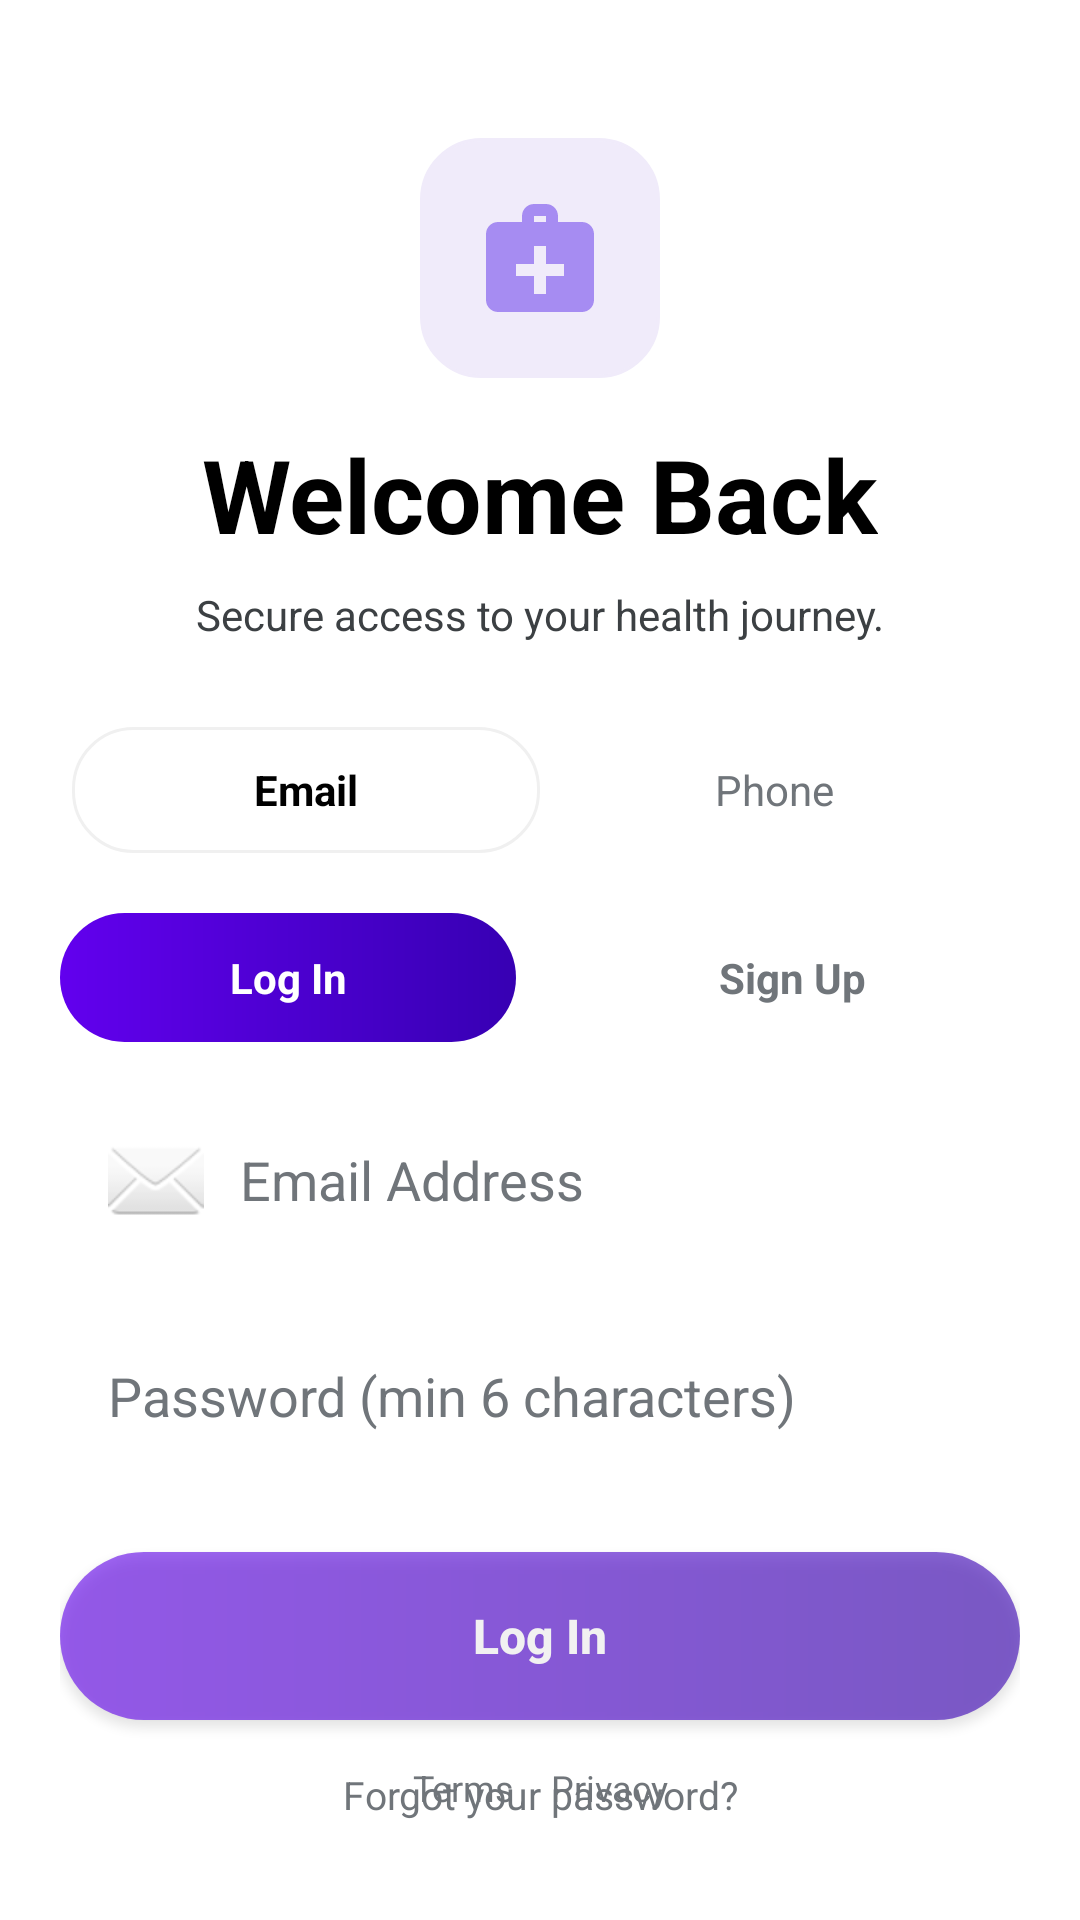

This screen was rendered from an Android layout file. Write that file and the resources it references.
<!-- AndroidManifest.xml: activity theme Theme.Diabo.NoActionBar -->
<!-- res/layout/activity_authentication.xml -->
<?xml version="1.0" encoding="utf-8"?>
<androidx.constraintlayout.widget.ConstraintLayout xmlns:android="http://schemas.android.com/apk/res/android"
    xmlns:app="http://schemas.android.com/apk/res-auto"
    android:layout_width="match_parent"
    android:layout_height="match_parent"
    android:background="@color/white"
    android:padding="20dp">

    
    <ImageView
        android:id="@+id/iv_auth_icon"
        android:layout_width="80dp"
        android:layout_height="80dp"
        android:src="@drawable/ic_medical_bag"
        android:background="@drawable/card_rounded_bg"
        android:backgroundTint="@color/medicalPurpleLight"
        android:padding="16dp"
        app:tint="@color/vibrantPurple"
        android:layout_marginTop="26dp"
        app:layout_constraintTop_toTopOf="parent"
        app:layout_constraintStart_toStartOf="parent"
        app:layout_constraintEnd_toEndOf="parent" />

    
    <TextView
        android:id="@+id/auth_title"
        android:layout_width="wrap_content"
        android:layout_height="wrap_content"
        android:text="Welcome Back"
        android:textColor="@color/black"
        android:textSize="34sp"
        android:textStyle="bold"
        android:layout_marginTop="16dp"
        app:layout_constraintTop_toBottomOf="@+id/iv_auth_icon"
        app:layout_constraintStart_toStartOf="parent"
        app:layout_constraintEnd_toEndOf="parent" />

    <TextView
        android:id="@+id/tv_subtitle"
        android:layout_width="wrap_content"
        android:layout_height="wrap_content"
        android:text="Secure access to your health journey."
        android:textColor="@color/grayText"
        android:textSize="14sp"
        android:layout_marginTop="8dp"
        app:layout_constraintTop_toBottomOf="@+id/auth_title"
        app:layout_constraintStart_toStartOf="parent"
        app:layout_constraintEnd_toEndOf="parent" />

    
    <LinearLayout
        android:id="@+id/segmented_control"
        android:layout_width="match_parent"
        android:layout_height="50dp"
        android:orientation="horizontal"
        android:background="@drawable/edittext_bg"
        android:padding="4dp"
        android:layout_marginTop="24dp"
        app:layout_constraintTop_toBottomOf="@+id/tv_subtitle">

        <TextView
            android:layout_width="0dp"
            android:layout_height="match_parent"
            android:layout_weight="1"
            android:text="Email"
            android:textColor="@color/black"
            android:textStyle="bold"
            android:gravity="center"
            android:background="@drawable/card_rounded_bg" /> 

        <TextView
            android:layout_width="0dp"
            android:layout_height="match_parent"
            android:layout_weight="1"
            android:text="Phone"
            android:textColor="@color/graySubtext"
            android:gravity="center" />
    </LinearLayout>

    
    <LinearLayout
        android:id="@+id/auth_tabs"
        android:layout_width="match_parent"
        android:layout_height="wrap_content"
        android:orientation="horizontal"
        android:layout_marginTop="16dp"
        app:layout_constraintTop_toBottomOf="@+id/segmented_control">

        <TextView
            android:id="@+id/tab_login"
            android:layout_width="0dp"
            android:layout_height="wrap_content"
            android:layout_weight="1"
            android:text="Log In"
            android:textColor="@color/white"
            android:textStyle="bold"
            android:gravity="center"
            android:paddingVertical="12dp"
            android:background="@drawable/button_gradient"
            android:layout_marginEnd="8dp" />

        <TextView
            android:id="@+id/tab_signup"
            android:layout_width="0dp"
            android:layout_height="wrap_content"
            android:layout_weight="1"
            android:text="Sign Up"
            android:textColor="@color/graySubtext"
            android:textStyle="bold"
            android:gravity="center"
            android:paddingVertical="12dp"
            android:background="@drawable/edittext_bg"
            android:layout_marginStart="8dp" />
    </LinearLayout>

    
    <EditText
        android:id="@+id/et_email"
        android:layout_width="match_parent"
        android:layout_height="56dp"
        android:background="@drawable/edittext_bg"
        android:hint="Email Address"
        android:textColorHint="@color/graySubtext"
        android:drawableStart="@android:drawable/ic_dialog_email"
        android:drawablePadding="12dp"
        android:paddingHorizontal="16dp"
        android:inputType="textEmailAddress"
        android:layout_marginTop="18dp"
        app:layout_constraintTop_toBottomOf="@+id/auth_tabs" />

    <EditText
        android:id="@+id/et_password"
        android:layout_width="match_parent"
        android:layout_height="56dp"
        android:background="@drawable/edittext_bg"
        android:hint="Password (min 6 characters)"
        android:textColorHint="@color/graySubtext"
        android:drawableStart="@drawable/ic_lock"
        android:drawablePadding="12dp"
        android:paddingHorizontal="16dp"
        android:inputType="textPassword"
        android:layout_marginTop="16dp"
        app:layout_constraintTop_toBottomOf="@+id/et_email" />

    
    <Button
        android:id="@+id/btn_login"
        android:layout_width="match_parent"
        android:layout_height="56dp"
        android:text="Log In"
        android:textColor="@color/white"
        android:textSize="16sp"
        android:textStyle="bold"
        android:textAllCaps="false"
        android:background="@drawable/button_gradient"
        android:alpha="0.6"
        android:layout_marginTop="24dp"
        app:layout_constraintTop_toBottomOf="@+id/et_password" />

    <TextView
        android:id="@+id/tv_forgot_password"
        android:layout_width="wrap_content"
        android:layout_height="wrap_content"
        android:text="Forgot your password?"
        android:textColor="@color/graySubtext"
        android:textSize="13sp"
        android:layout_marginTop="16dp"
        app:layout_constraintTop_toBottomOf="@+id/btn_login"
        app:layout_constraintStart_toStartOf="parent"
        app:layout_constraintEnd_toEndOf="parent" />

    <TextView
        android:id="@+id/tv_switch_auth"
        android:layout_width="wrap_content"
        android:layout_height="wrap_content"
        android:text="Don't have an account? Sign Up"
        android:textColor="@color/vibrantPurple"
        android:textSize="14sp"
        android:textStyle="bold"
        android:layout_marginTop="16dp"
        app:layout_constraintTop_toBottomOf="@+id/tv_forgot_password"
        app:layout_constraintStart_toStartOf="parent"
        app:layout_constraintEnd_toEndOf="parent" />

    <TextView
        android:id="@+id/tv_or"
        android:layout_width="wrap_content"
        android:layout_height="wrap_content"
        android:text="OR"
        android:textColor="@color/graySubtext"
        android:textSize="12sp"
        android:layout_marginTop="24dp"
        app:layout_constraintTop_toBottomOf="@+id/tv_switch_auth"
        app:layout_constraintStart_toStartOf="parent"
        app:layout_constraintEnd_toEndOf="parent" />

    <Button
        android:id="@+id/btn_guest"
        android:layout_width="match_parent"
        android:layout_height="56dp"
        android:text="Continue as Guest"
        android:textColor="@color/white"
        android:textSize="16sp"
        android:textStyle="bold"
        android:textAllCaps="false"
        android:background="@drawable/button_gradient"
        android:layout_marginTop="24dp"
        app:layout_constraintTop_toBottomOf="@+id/tv_or" />

    <LinearLayout
        android:layout_width="wrap_content"
        android:layout_height="wrap_content"
        android:orientation="horizontal"
        android:layout_marginBottom="16dp"
        app:layout_constraintBottom_toBottomOf="parent"
        app:layout_constraintStart_toStartOf="parent"
        app:layout_constraintEnd_toEndOf="parent">
        
        <TextView
            android:layout_width="wrap_content"
            android:layout_height="wrap_content"
            android:text="Terms"
            android:textColor="@color/graySubtext"
            android:textSize="12sp" />
        
        <TextView
            android:layout_width="wrap_content"
            android:layout_height="wrap_content"
            android:text="    "
            android:textColor="@color/graySubtext"
            android:textSize="12sp" />

        <TextView
            android:layout_width="wrap_content"
            android:layout_height="wrap_content"
            android:text="Privacy"
            android:textColor="@color/graySubtext"
            android:textSize="12sp" />
    </LinearLayout>

    <ProgressBar
        android:id="@+id/pb_loading"
        android:layout_width="wrap_content"
        android:layout_height="wrap_content"
        android:visibility="gone"
        android:indeterminate="true"
        app:layout_constraintTop_toTopOf="parent"
        app:layout_constraintBottom_toBottomOf="parent"
        app:layout_constraintStart_toStartOf="parent"
        app:layout_constraintEnd_toEndOf="parent" />

</androidx.constraintlayout.widget.ConstraintLayout>
<!-- resources referenced by this layout -->
<resources>
  <color name="black">#000000</color>
  <color name="graySubtext">#70757A</color>
  <color name="grayText">#3C4043</color>
  <color name="medicalPurpleLight">#F0EBFA</color>
  <color name="vibrantPurple">#A68CF2</color>
  <color name="white">#FFFFFF</color>
  <!-- drawable button_gradient (drawable) -->
  <?xml version="1.0" encoding="utf-8"?>
  <shape xmlns:android="http://schemas.android.com/apk/res/android"
      android:shape="rectangle">
      <gradient
          android:angle="0"
          android:endColor="@color/colorPrimaryDark"
          android:startColor="@color/colorPrimary"
          android:type="linear" />
      <corners android:radius="30dp" />
  </shape>
  <!-- drawable card_rounded_bg (drawable) -->
  <?xml version="1.0" encoding="utf-8"?>
  <shape xmlns:android="http://schemas.android.com/apk/res/android"
      android:shape="rectangle">
      <solid android:color="@color/white" />
      <corners android:radius="20dp" />
      <stroke android:width="1dp" android:color="#F0F0F0" />
  </shape>
  <!-- drawable ic_medical_bag (drawable) -->
  <vector xmlns:android="http://schemas.android.com/apk/res/android"
      android:width="24dp"
      android:height="24dp"
      android:viewportWidth="24"
      android:viewportHeight="24">
      <path
          android:fillColor="@color/colorPrimary"
          android:pathData="M19,6h-4V5c0-1.1-0.9-2-2-2h-2C9.9,3 9,3.9 9,5v1H5C3.9,6 3,6.9 3,8v11c0,1.1 0.9,2 2,2h14c1.1,0 2-0.9 2-2V8C21,6.9 20.1,6 19,6z M11,5h2v1h-2V5z M16,15h-3v3h-2v-3H8v-2h3v-3h2v3h3V15z" />
  </vector>
  <style name="Theme.Diabo.NoActionBar" parent="Theme.Diabo">
          <item name="windowActionBar">false</item>
          <item name="windowNoTitle">true</item>
      </style>
  <color name="colorPrimaryDark">#3700B3</color>
  <color name="colorPrimary">#6200EE</color>
  <style name="Theme.Diabo" parent="Theme.MaterialComponents.Light.NoActionBar">
          
          <item name="colorPrimary">@color/colorPrimary</item>
          <item name="colorPrimaryVariant">@color/colorPrimaryDark</item>
          <item name="colorOnPrimary">@color/white</item>
          
          <item name="colorSecondary">@color/colorAccent</item>
          <item name="colorSecondaryVariant">@color/colorAccent</item>
          <item name="colorOnSecondary">@color/black</item>
  
          
          <item name="android:windowBackground">@color/surfaceBackground</item>
          <item name="android:forceDarkAllowed" tools:targetApi="q">false</item>
  
          
          <item name="android:textColor">@color/textPrimary</item>
          <item name="android:textColorPrimary">@color/textPrimary</item>
          <item name="android:textColorSecondary">@color/textSecondary</item>
          <item name="android:editTextColor">@color/textPrimary</item>
  
          
          <item name="android:statusBarColor">@color/surfaceBackground</item>
          <item name="android:windowLightStatusBar">true</item>
      </style>
  <color name="colorAccent">#03DAC5</color>
  <color name="surfaceBackground">#F8F9FA</color>
  <color name="textPrimary">#202124</color>
  <color name="textSecondary">#5F6368</color>
</resources>
